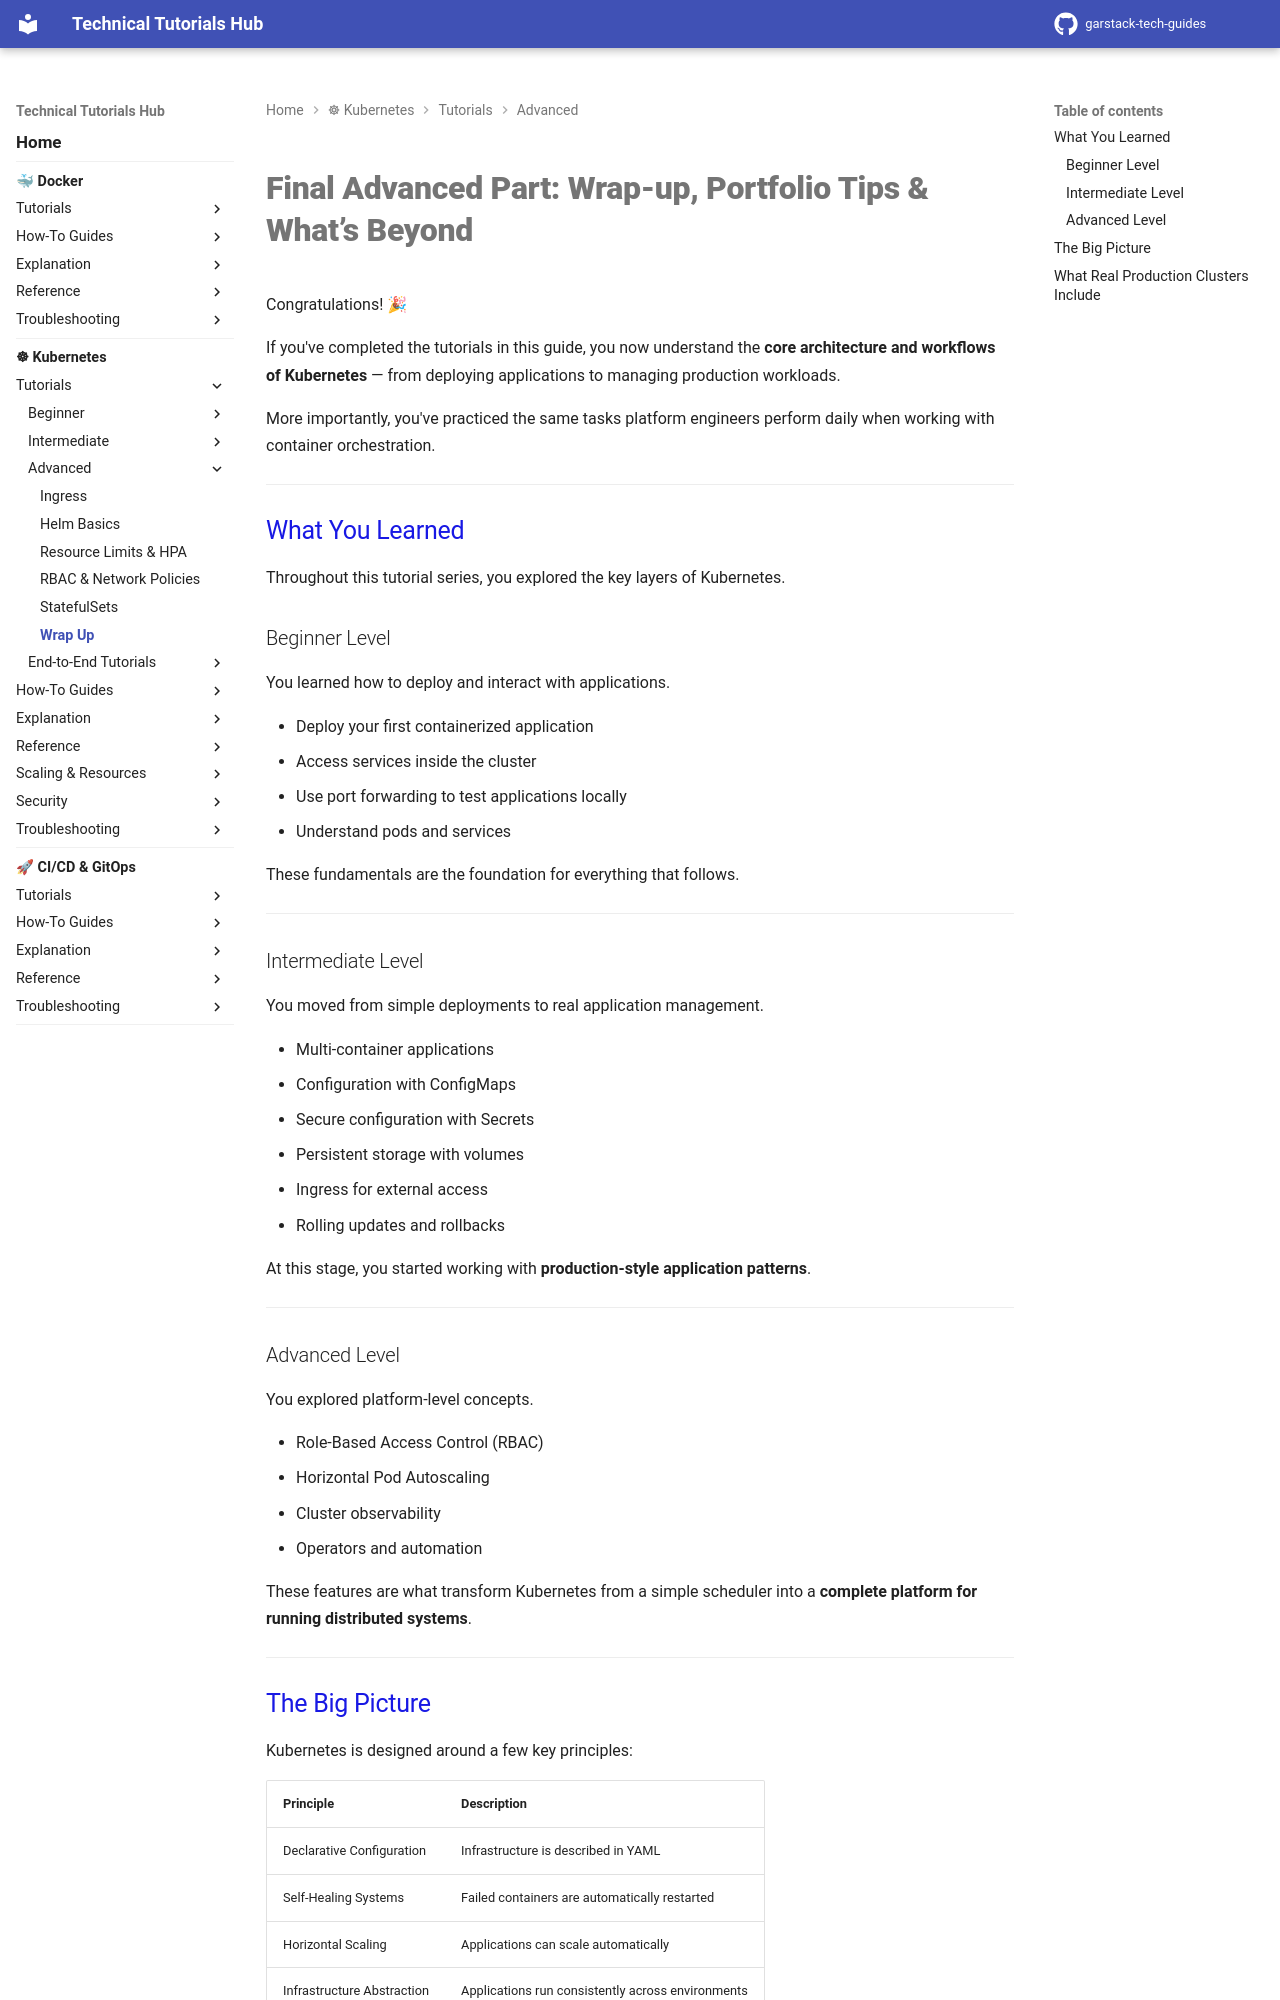

repository: garstack1/gstack-tech-guides · page: kubernetes/tutorials/advanced/final-wrap-up/index.html · generator: mkdocs

# Final Advanced Part: Wrap-up, Portfolio Tips & What’s Beyond

Congratulations! 🎉

If you've completed the tutorials in this guide, you now understand the **core architecture and workflows of Kubernetes** — from deploying applications to managing production workloads.

More importantly, you've practiced the same tasks platform engineers perform daily when working with container orchestration.

---



## What You Learned

Throughout this tutorial series, you explored the key layers of Kubernetes.

### Beginner Level

You learned how to deploy and interact with applications.

- Deploy your first containerized application
- Access services inside the cluster
- Use port forwarding to test applications locally
- Understand pods and services

These fundamentals are the foundation for everything that follows.

---

### Intermediate Level

You moved from simple deployments to real application management.

- Multi-container applications
- Configuration with ConfigMaps
- Secure configuration with Secrets
- Persistent storage with volumes
- Ingress for external access
- Rolling updates and rollbacks

At this stage, you started working with **production-style application patterns**.

---

### Advanced Level

You explored platform-level concepts.

- Role-Based Access Control (RBAC)
- Horizontal Pod Autoscaling
- Cluster observability
- Operators and automation

These features are what transform Kubernetes from a simple scheduler into a **complete platform for running distributed systems**.

---
